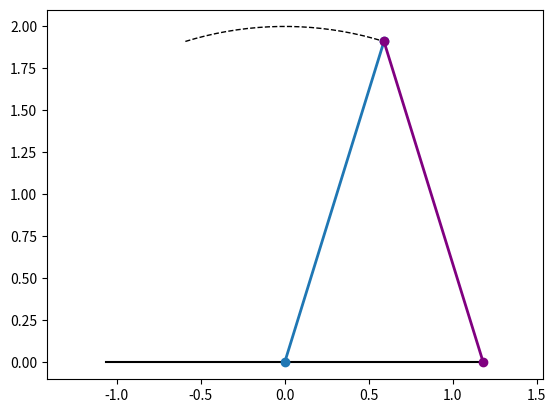

Here is the Python script that generated this plot:
import numpy as np
import matplotlib.pyplot as plt
import matplotlib.patches as patches
from matplotlib import animation


def animate_compass(x1, x2, a, b, phi, interval = 20, saveFig=False, gif_fps=20):
    #x1: back leg
    #x2: front leg
    #phi: angle of slope

    l = a + b

    extend = 500 // interval
    x1 = np.concatenate((x1, np.ones(extend) * x1[-1]))
    x2 = np.concatenate((x2, np.ones(extend) * x2[-1]))

    # path of stance leg tip (hip)
    x_hip = -l*np.sin(x2)
    y_hip = l*np.cos(x2)

    # path of the swing leg foot
    #intermediate x and y vals
    x_hip2swing = l*np.sin(x1) # changes sign
    y_hip2swing = -l*np.cos(x1) # always negative

    # acutal x and y vals of swing foot
    x_swing = x_hip+x_hip2swing # x and y coords of swing foot wrt stance foot
    y_swing = y_hip+y_hip2swing # always positive

    # add x and y limits
    #x_lim = [min(min(x), min(x_pole)) - cart_width / 2 - 0.1, max(max(x), max(x_pole)) + cart_width / 2 + 0.1]
    #ylim = [cart_height / 2 - l - 0.05, cart_height / 2 + l + 0.05]

    fig, ax = plt.subplots()

    def init():

        #init fig and floor
        ax.set_xlabel('x (m)')
        ax.set_ylabel('y (m)')
        ax.axis("equal")

    def animate(i): 
        ax.clear()

        #plot slanted floor from initial swing leg pos to final swing leg pos
        ax.plot([0, x_swing[1]], [0, y_swing[1]], 'k')
        xswinglen = len(x_swing) - 1
        ax.plot([0, x_swing[xswinglen]], [0, y_swing[xswinglen]], 'k')

        # plot stance leg
        stanceleg = ax.plot([0, x_hip[i]], [0, y_hip[i]], 'o-', lw=2, color='C0')

        #plot path of the hip
        path_stanceleg = ax.plot(x_hip[:i], y_hip[:i], '--', lw=1, color='black')

        #plot swing leg
        swingleg = ax.plot([x_swing[i], x_hip[i]], [y_swing[i], y_hip[i]], 'o-', lw=2, color='purple')

        return swingleg, stanceleg, path_stanceleg

    anim = animation.FuncAnimation(fig, animate, init_func=init, frames=len(x1), interval=interval, repeat=True)
    if saveFig:
        anim.save("compass.gif", writer=animation.PillowWriter(fps=gif_fps))
    plt.show()


if __name__ == '__main__':

    x1 = np.linspace(-0.3, 0.3, 20)
    x2 = np.linspace(0.3, -0.3, 20)
    phi = 0.0525
    a = 1; b = 1
    animate_compass(x1, x2, a, b, phi, saveFig=True)
